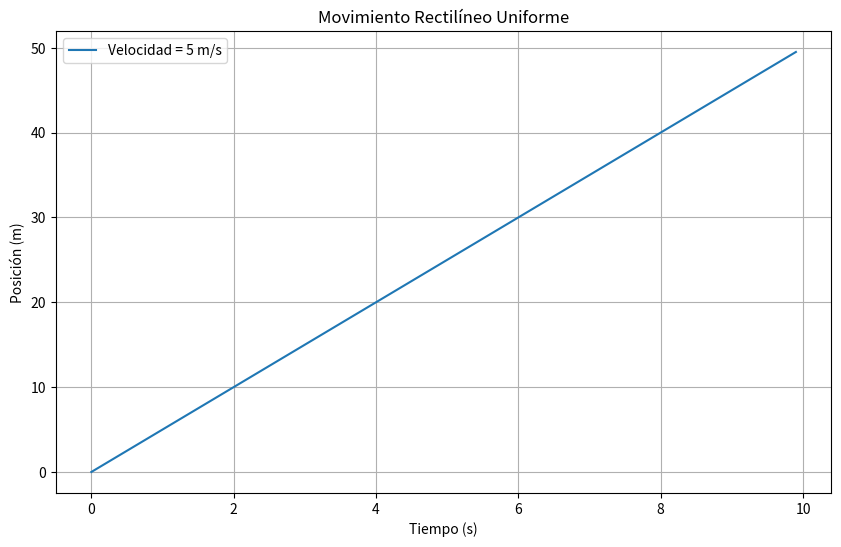

The script that saved this image:
import numpy as np
import matplotlib.pyplot as plt
class Cuerpo:
    def __init__(self, velocidad, posicion_inicial=0):
        self.velocidad = velocidad
        self.posicion_inicial = posicion_inicial
    def calcular_posicion(self, tiempo):
        return self.posicion_inicial + self.velocidad * tiempo
class SimuladorMovimiento:
    def __init__(self, cuerpo):
        self.cuerpo = cuerpo
    def simular(self, tiempo_maximo, intervalo=0.1):
        tiempos = np.arange(0, tiempo_maximo, intervalo)
        posiciones = [self.cuerpo.calcular_posicion(t) for t in tiempos]
        plt.figure(figsize=(10, 6))
        plt.plot(tiempos, posiciones, label=f'Velocidad = {self.cuerpo.velocidad} m/s')
        plt.xlabel('Tiempo (s)')
        plt.ylabel('Posición (m)')
        plt.title('Movimiento Rectilíneo Uniforme')
        plt.legend()
        plt.grid(True)
        plt.show()
if __name__ == "__main__":
    cuerpo = Cuerpo(velocidad=5, posicion_inicial=0)
    simulador = SimuladorMovimiento(cuerpo)
    simulador.simular(tiempo_maximo=10, intervalo=0.1)